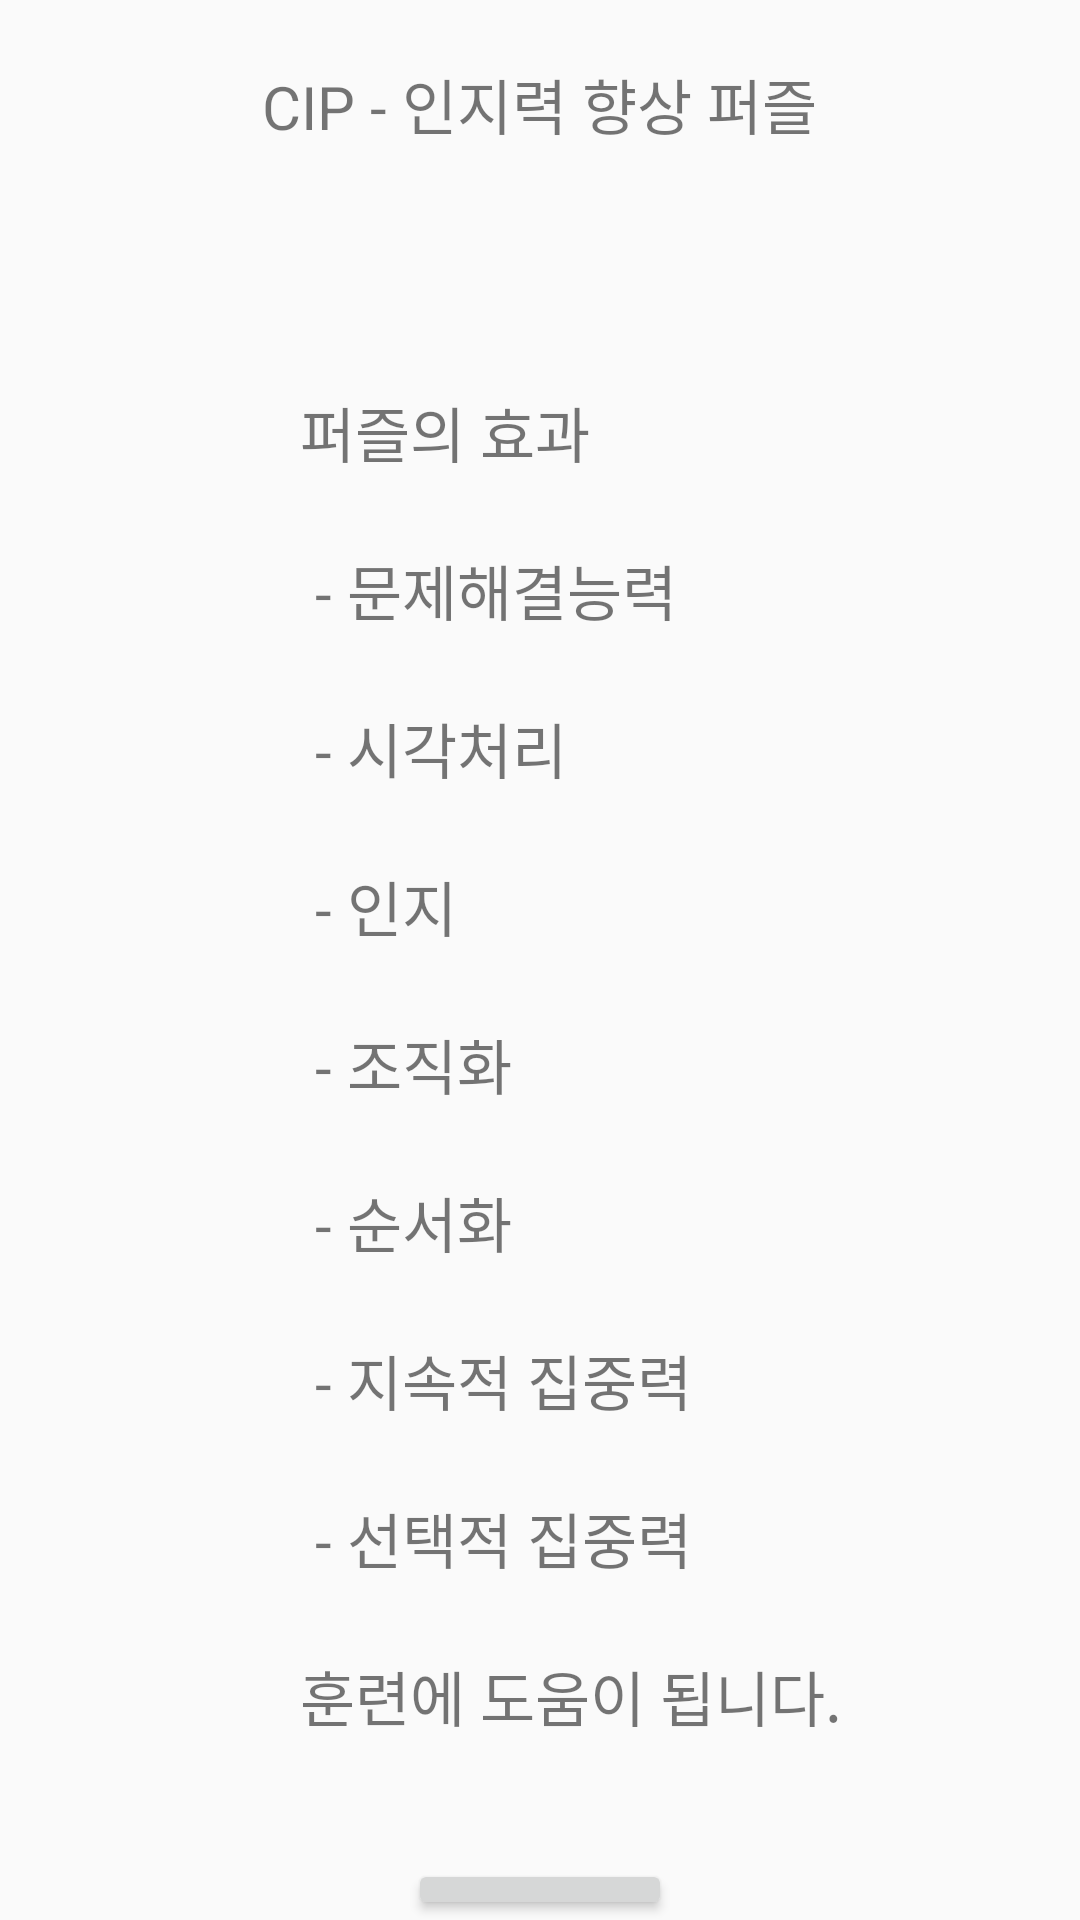

Android layout source for this screen:
<!-- AndroidManifest.xml: application theme AppTheme -->
<!-- res/layout/activity_first_game1.xml -->
<?xml version="1.0" encoding="utf-8"?>

<RelativeLayout xmlns:android="http://schemas.android.com/apk/res/android"
    xmlns:app="http://schemas.android.com/apk/res-auto"
    xmlns:tools="http://schemas.android.com/tools"
    android:layout_width="match_parent"
    android:layout_height="match_parent"
    tools:context=".FirstGameActivity1">

    <TextView
        android:id="@+id/cip_title_text_view"
        android:layout_width="wrap_content"
        android:layout_height="wrap_content"
        android:layout_centerHorizontal="true"
        android:layout_marginTop="20dp"
        android:text="@string/cip_swap_title"
        android:textSize="20dp"
        />
    <LinearLayout
        android:id="@+id/cip_effect_layout"
        android:layout_width="wrap_content"
        android:layout_height="wrap_content"
        android:orientation="vertical"
        android:layout_below="@id/cip_title_text_view"
        android:layout_marginTop="80dp"
        android:layout_marginStart="100dp"
        >

        <TextView
            android:layout_width="wrap_content"
            android:layout_height="wrap_content"
            android:text="@string/cip_swap_effect"
            android:textSize="20dp"/>

    </LinearLayout>

    <Button
        android:id="@+id/first_game_start_button"
        android:layout_width="wrap_content"
        android:layout_height="wrap_content"
        android:layout_below="@id/cip_effect_layout"
        android:layout_centerInParent="true"
        android:layout_marginTop="40dp"
        android:text="게임시작"/>



</RelativeLayout>
<!-- resources referenced by this layout -->
<resources>
  <string name="cip_swap_effect">퍼즐의 효과\n\n - 문제해결능력\n\n - 시각처리\n\n - 인지\n\n - 조직화\n\n - 순서화\n\n - 지속적 집중력\n\n - 선택적 집중력\n\n훈련에 도움이 됩니다.</string>
  <string name="cip_swap_title">CIP - 인지력 향상 퍼즐</string>
  <style name="AppTheme" parent="Theme.AppCompat.Light.DarkActionBar">
          
          <item name="colorPrimary">@color/colorPrimary</item>
          <item name="colorPrimaryDark">@color/colorPrimaryDark</item>
          <item name="colorAccent">@color/colorAccent</item>
  
          
          <item name="windowNoTitle">true</item>
          <item name="windowActionBar">false</item>
  
      </style>
  <color name="colorPrimary">#008577</color>
  <color name="colorPrimaryDark">#00574B</color>
  <color name="colorAccent">#D81B60</color>
</resources>
